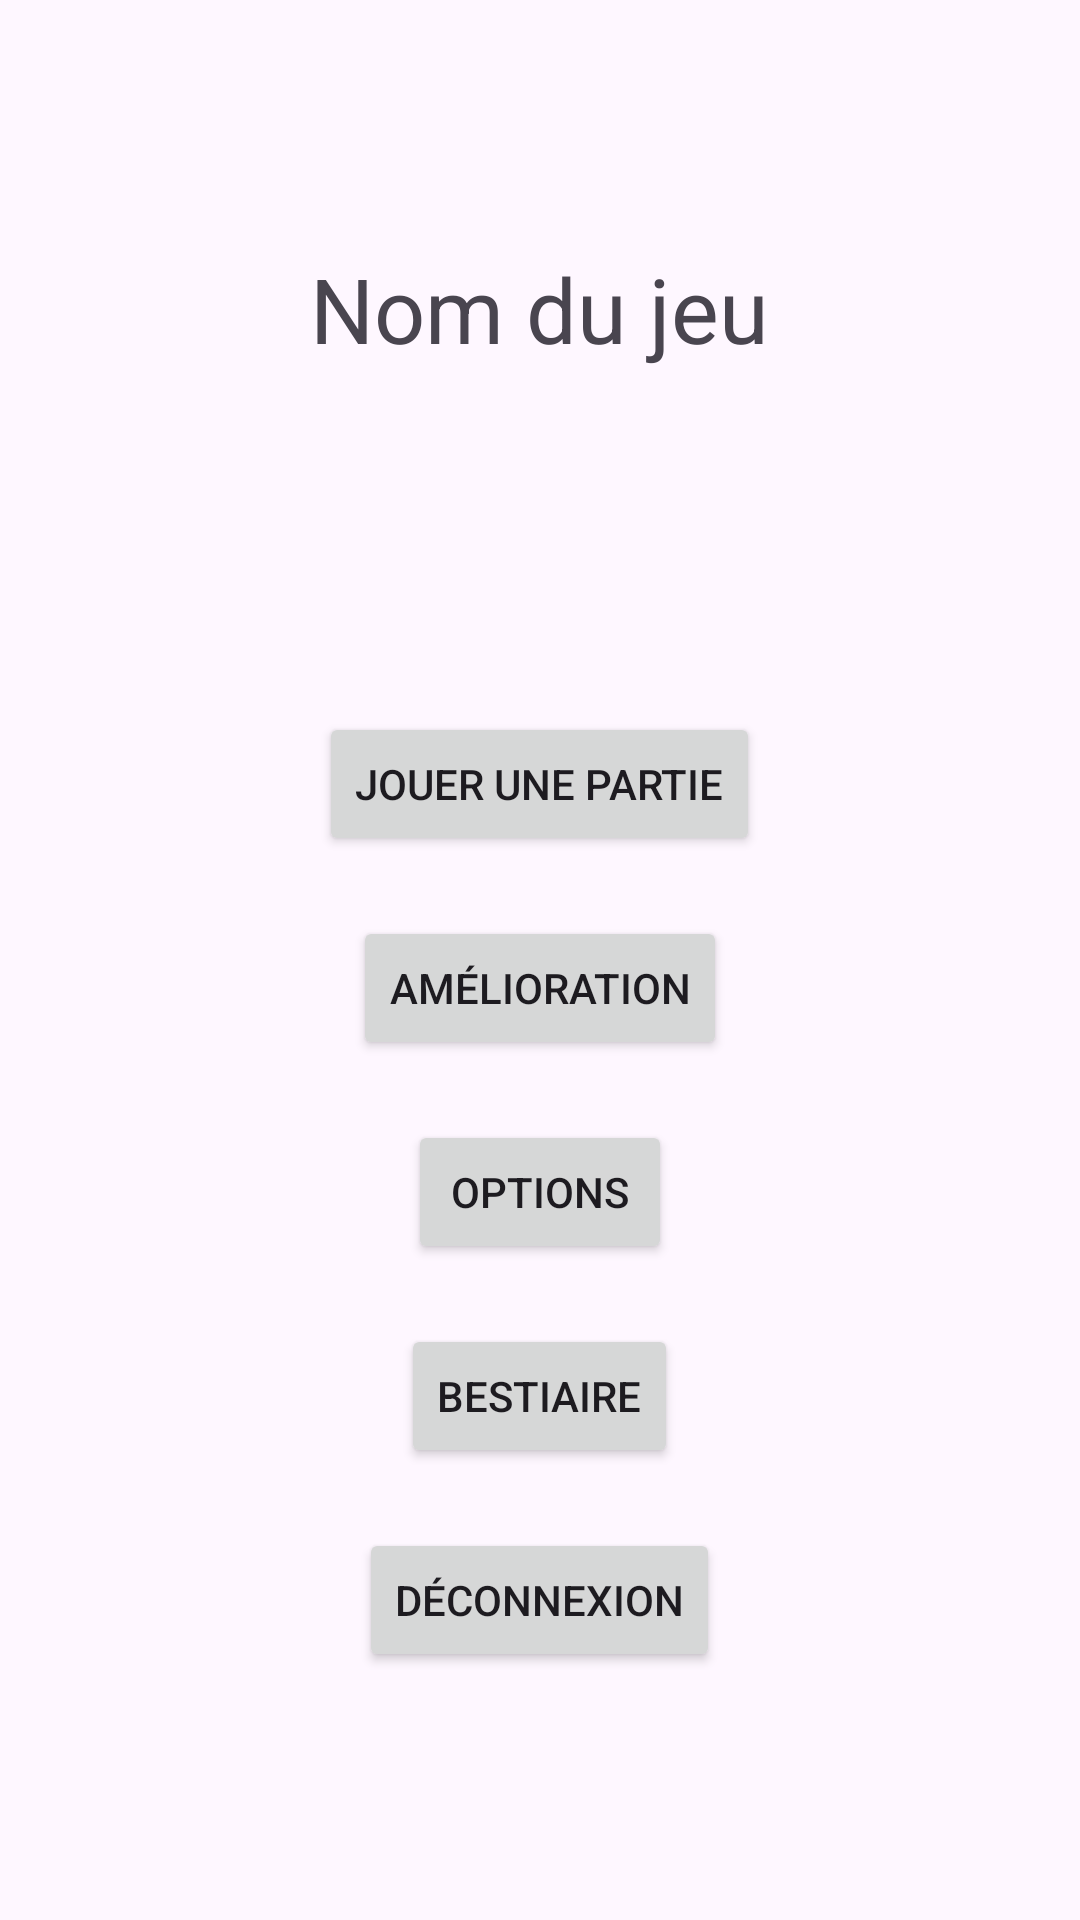

Android layout source for this screen:
<!-- AndroidManifest.xml: application theme Theme.Projet_final_mobile -->
<!-- res/layout/home_activity.xml -->
<LinearLayout
    xmlns:android="http://schemas.android.com/apk/res/android"
    android:layout_width="match_parent"
    android:layout_height="match_parent"
    android:orientation="vertical"
    android:gravity="center"
    android:padding="16dp">

    <TextView
        android:id="@+id/NomDuJeuText"
        android:layout_width="wrap_content"
        android:layout_height="wrap_content"
        android:text="@string/nom_du_jeu"
        android:textSize="30sp"
        android:gravity="center"
        android:layout_marginBottom="30dp"/>
    <TextView
        android:id="@+id/welcomeText"
        android:layout_width="wrap_content"
        android:layout_height="wrap_content"

        android:textSize="18sp"
        android:gravity="center"/>

    <Button
        android:id="@+id/jouerButton"
        android:layout_width="wrap_content"
        android:layout_height="wrap_content"
        android:text="@string/jouer_une_partie"
        android:layout_marginTop="60dp"/>
    <Button
        android:id="@+id/voirUpgradeButton"
        android:layout_width="wrap_content"
        android:layout_height="wrap_content"
        android:text="@string/amelioration"
        android:layout_marginTop="20dp"/>
    <Button
        android:id="@+id/optionsButton"
        android:layout_width="wrap_content"
        android:layout_height="wrap_content"
        android:text="@string/options"
        android:layout_marginTop="20dp"/>
    <Button
        android:id="@+id/BestiaireButton"
        android:layout_width="wrap_content"
        android:layout_height="wrap_content"
        android:text="@string/Bestiaire"
        android:layout_marginTop="20dp"/>
    <Button
        android:id="@+id/logoutButton"
        android:layout_width="wrap_content"
        android:layout_height="wrap_content"
        android:text="@string/deconnexion"
        android:layout_marginTop="20dp"/>

</LinearLayout>
<!-- resources referenced by this layout -->
<resources>
  <string name="Bestiaire">Bestiaire</string>
  <string name="amelioration">Amélioration</string>
  <string name="deconnexion">Déconnexion</string>
  <string name="jouer_une_partie">Jouer une partie</string>
  <string name="nom_du_jeu">Nom du jeu</string>
  <string name="options">Options</string>
  <style name="Theme.Projet_final_mobile" parent="Base.Theme.Projet_final_mobile" />
  <style name="Base.Theme.Projet_final_mobile" parent="Theme.Material3.DayNight.NoActionBar">
          
          
      </style>
</resources>
